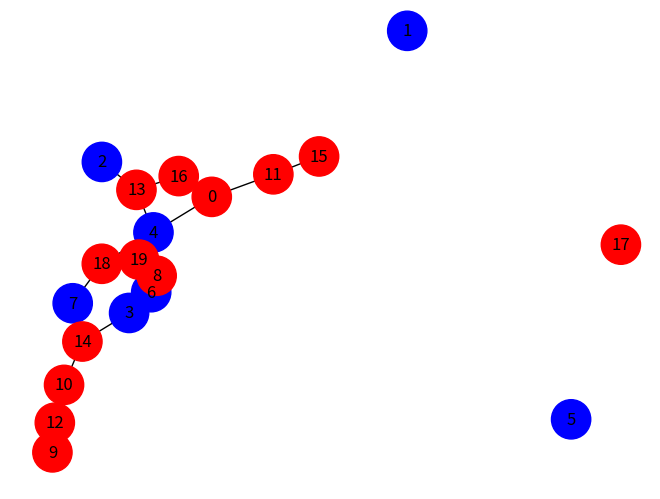
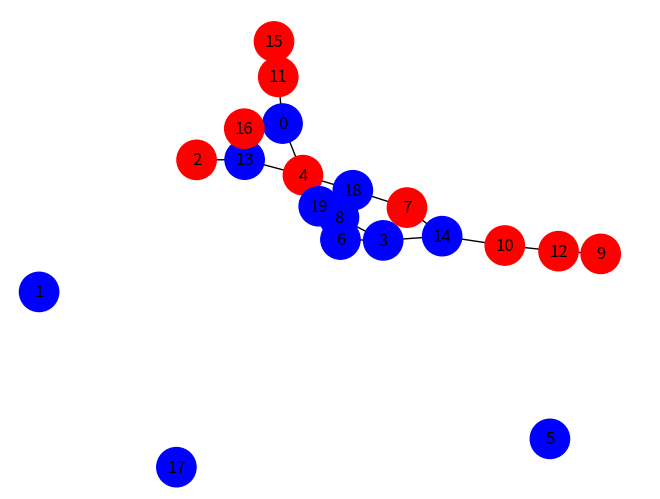
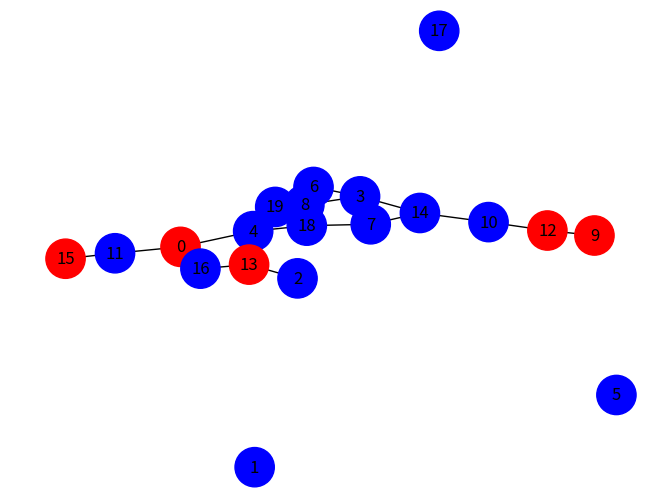
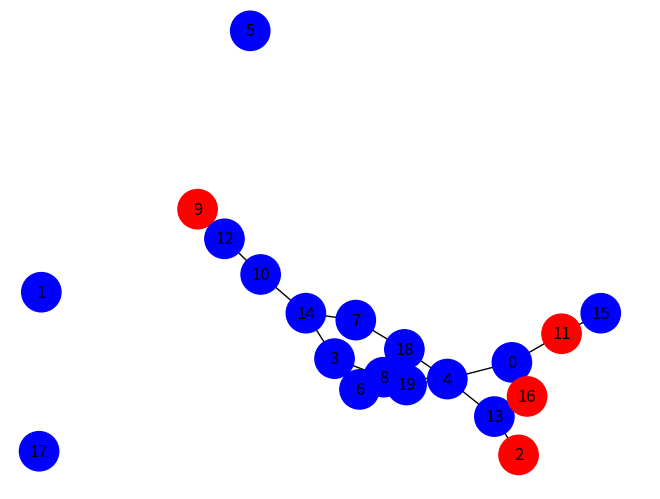
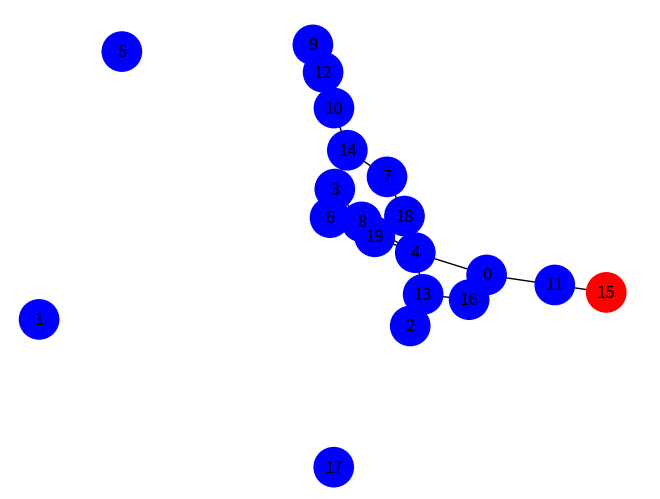
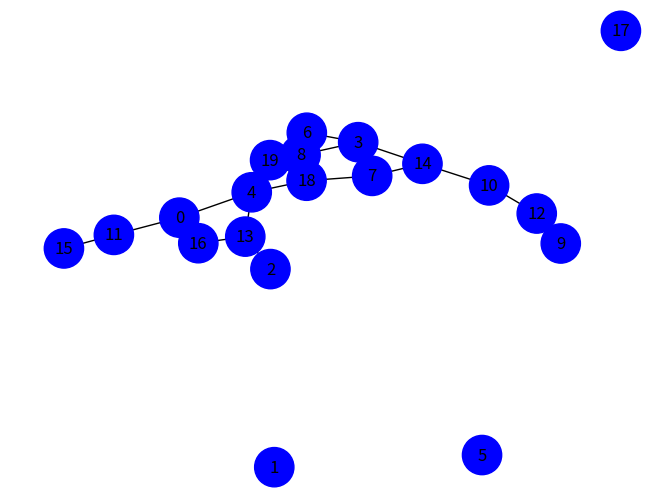
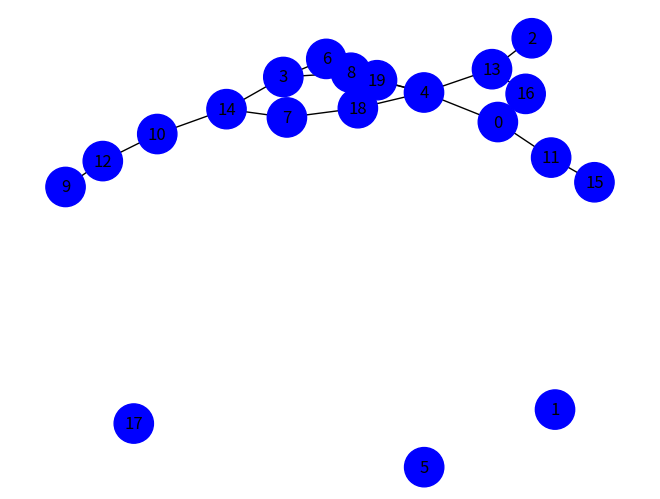
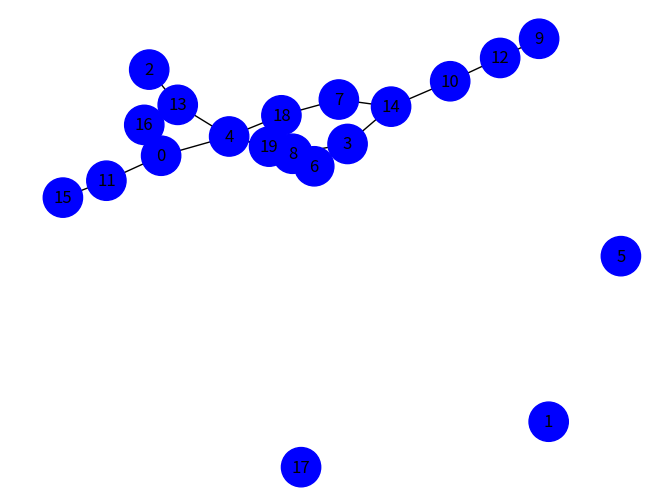
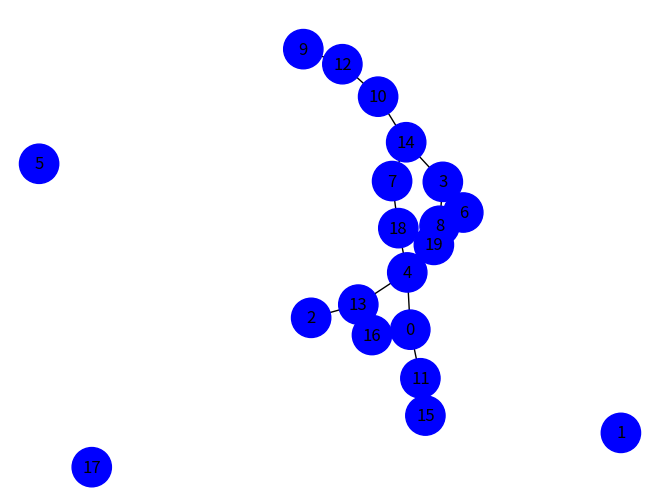
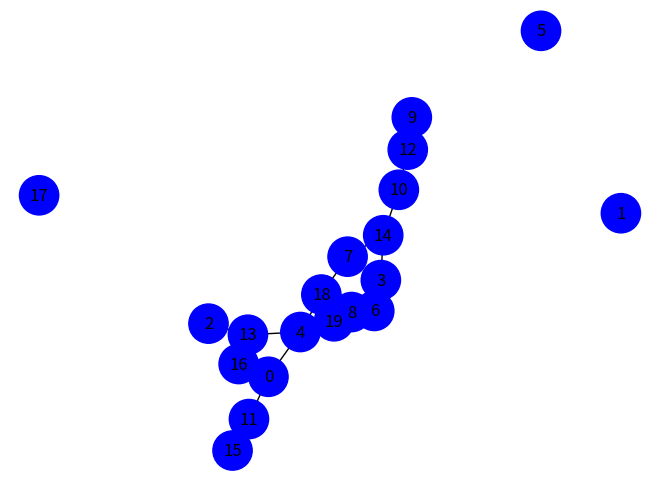
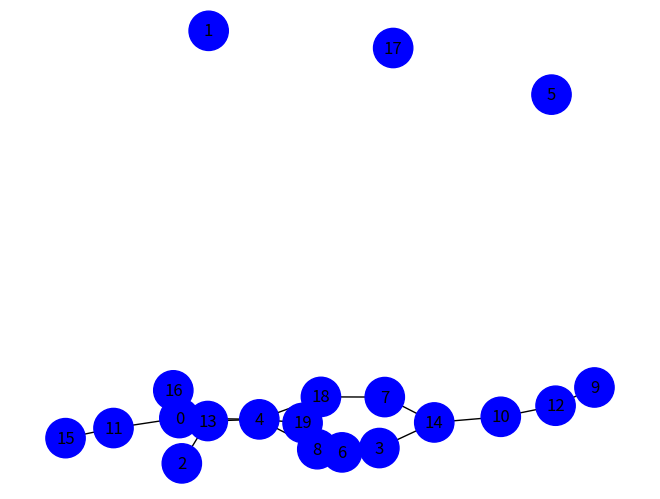

Reproduce these figures in Python, in order.
# cascade pay off
import networkx as nx
import matplotlib.pyplot as plt


def set_all_B(G):
	for i in G.nodes():
		G.nodes[i]['action'] = 'B'
	return G

def set_A(G, list1):
	for i in list1:
		G.nodes[i]['action'] = 'A'
	return G

def get_colors(G):
	color = []
	for i in G.nodes():
		if (G.nodes[i]['action'] == 'B'):
			color.append('red')
		else:
			color.append('blue')
	return color

def recalculate(G):
	dict1 = {}
	
	# payoff(A)=a=4
	# payoff(B)=b=3
	a = 15
	b = 5
	
	for i in G.nodes():
		neigh = G.neighbors(i)
		count_A = 0
		count_B = 0

		for j in neigh:
			if (G.nodes[j]['action'] == 'A'):
				count_A += 1
			else:
				count_B += 1
		payoff_A = a * count_A
		payoff_B = b * count_B

		if (payoff_A >= payoff_B):
			dict1[i] = 'A'
		else:
			dict1[i] = 'B'
	return dict1

def reset_node_attributes(G, action_dict):
	for i in action_dict:
		G.nodes[i]['action'] = action_dict[i]
	return G

def Calculate(G):
	terminate = True
	count = 0
	c = 0
	
	while (terminate and count < 10):
		count += 1
		
		# action_dict will hold a dictionary
		action_dict = recalculate(G)
		G = reset_node_attributes(G, action_dict)
		colors = get_colors(G)

		if (colors.count('red') == len(colors) or colors.count('green') == len(colors)):
			terminate = False
			if (colors.count('green') == len(colors)):
				c = 1
		nx.draw(G, with_labels=1, node_color=colors, node_size=800)
		plt.show()
	if (c == 1):
		print('cascade complete')
	else:
		print('cascade incomplete')


G = nx.erdos_renyi_graph(20, 0.1)
nx.write_gml(G, "erdos_graph.gml")

G = nx.read_gml('erdos_graph.gml')
print(G.nodes())

G = set_all_B(G)

# initial adopters
list1 = ['2', '1', '3','4','5','6','7']
G = set_A(G, list1)
colors = get_colors(G)

nx.draw(G, with_labels=1, node_color=colors, node_size=800)
plt.show()

Calculate(G)
